4-way image classification set "processed" from GitHub (balan-ionut-valentin/TrafficMind); label vocabulary: crosswalk, speed limit, stop, traffic light.

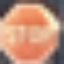
Label: stop

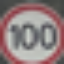
Label: speed limit

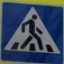
Label: crosswalk

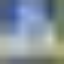
Label: traffic light

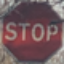
Label: stop

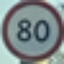
Label: speed limit
